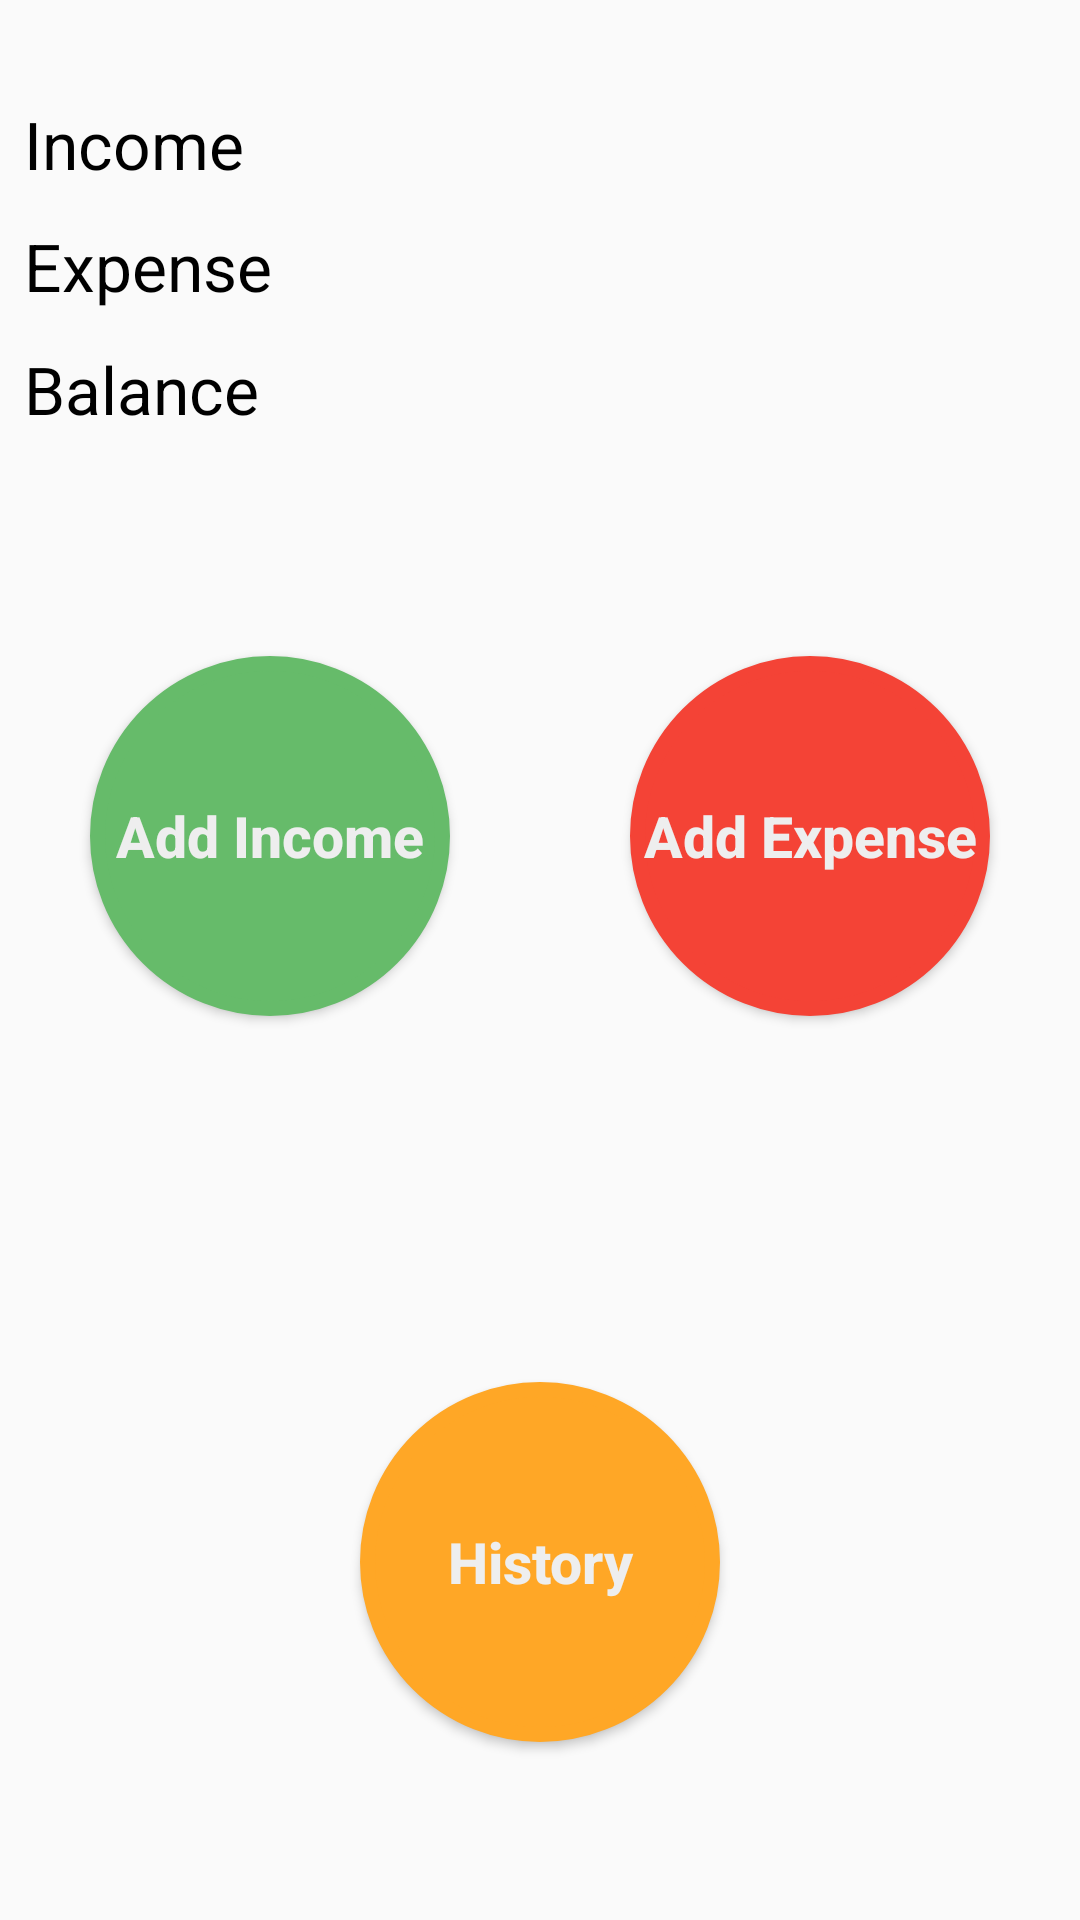

Android layout source for this screen:
<!-- AndroidManifest.xml: application theme AppTheme -->
<!-- res/layout/activity_home_screen.xml -->
<LinearLayout xmlns:android="http://schemas.android.com/apk/res/android"
    xmlns:tools="http://schemas.android.com/tools"
    android:layout_width="match_parent"
    android:layout_height="match_parent"

    android:background="@color/md_grey_50"
    tools:context=".HomeScreenActivity"
    android:orientation="vertical">

    <LinearLayout
        android:layout_width="match_parent"
        android:layout_height="wrap_content"
        android:orientation="vertical"
        android:layout_gravity="center"
        android:layout_marginTop="20dp"
        android:layout_marginBottom="10dp">

    </LinearLayout>
    <LinearLayout
        android:layout_width="match_parent"
        android:layout_height="wrap_content"
        android:orientation="horizontal"
        android:layout_margin="3dp">

        <TextView
            android:id="@+id/homescreen_tv_income"
            style="@style/hoem_textfield_style"
            android:layout_width="match_parent"
            android:layout_margin="0dp"
            android:gravity="center_vertical"
            android:paddingLeft="5dp"
            android:text="Income "/>



        <TextView
            android:id="@+id/homescreen_tv_income_amount"
            style="@style/hoem_textfield_style"
            android:layout_width="match_parent"
            android:layout_margin="0dp"
            android:gravity="center_vertical"
            android:textColor="#00ff00"
            android:text=""/>

    </LinearLayout>

    <LinearLayout
        android:layout_width="match_parent"
        android:layout_height="wrap_content"
        android:orientation="horizontal"
        android:layout_margin="3dp">

        <TextView
            android:id="@+id/homescreen_tv_expense"
            style="@style/hoem_textfield_style"
            android:paddingLeft="5dp"
            android:text="Expense " />

        

        <TextView
            android:id="@+id/homescreen_tv_expense_amount"
            style="@style/hoem_textfield_style"

            android:textColor="@color/md_red_A700"/>


    </LinearLayout>

    <LinearLayout
        android:layout_width="match_parent"
        android:layout_height="wrap_content"
        android:orientation="horizontal"
        android:layout_margin="3dp">
        <TextView
            android:id="@+id/homescreen_tv_saving"
            style="@style/hoem_textfield_style"
            android:paddingLeft="5dp"
            android:text="Balance "/>

        

        <TextView
            android:id="@+id/homescreen_tv_saving_amount"
            style="@style/hoem_textfield_style"
            android:text=""
            android:textColor="@color/accent_material_light"/>
    </LinearLayout>

    <LinearLayout
        android:layout_width="match_parent"
        android:layout_height="0dp"
        android:layout_weight="1"
        android:layout_marginTop="35px"
        android:orientation="horizontal">

        <LinearLayout
            style="@style/home_btn_inner_linear">

            <Button
                android:id="@+id/homescreen_btn_addincome"
                style="@style/home_button"
                android:text="Add Income"

                android:background="@drawable/home_screen_button"/>



        </LinearLayout>


        <LinearLayout
            style="@style/home_btn_inner_linear">

            <Button
                android:id="@+id/homescreen_btn_addexpense"
                style="@style/home_button"
                android:text="Add Expense"
                android:background="@drawable/home_screen_expense_button"/>

        </LinearLayout>

    </LinearLayout>

    <LinearLayout
        android:layout_width="match_parent"
        android:layout_height="0dp"
        android:layout_weight="1"
        android:layout_marginTop="10px"
        android:orientation="horizontal"
        android:layout_marginBottom="0dp"
        android:gravity="center">

        <Button
            android:id="@+id/homescreen_btn_history"
            style="@style/home_button"
            android:text="History"
            android:background="@drawable/home_screen_hisstory_button"/>


    </LinearLayout>


</LinearLayout>
<!-- resources referenced by this layout -->
<resources>
  <color name="md_grey_50">#FAFAFA</color>
  <color name="md_red_A700">#D50000</color>
  <!-- drawable home_screen_button (drawable) -->
  <?xml version="1.0" encoding="utf-8"?>
  <selector xmlns:android="http://schemas.android.com/apk/res/android">
      <item>
          <shape android:shape="oval">
              <stroke
                  android:color="@color/md_green_400"
                  android:width="5dp" />
              <solid
                  android:color="@color/md_green_400"/>
              <size
                  android:width="120dp"
                  android:height="120dp"/>
  
          </shape>
      </item>
      <item android:bottom="2dp" android:left="2dp">
      <shape>
      <gradient android:angle="360"
          android:endColor="#E2E2E2"
          android:startColor="#BABABA" />
      </shape>
      </item>
  </selector>
  <!-- drawable home_screen_expense_button (drawable) -->
  <?xml version="1.0" encoding="utf-8"?>
  <selector xmlns:android="http://schemas.android.com/apk/res/android">
      <item>
          <shape android:shape="oval">
              <stroke
                  android:color="@color/md_red_500"
                  android:width="5dp" />
              <solid
                  android:color="@color/md_red_500"/>
              <size
                  android:width="120dp"
                  android:height="120dp"/>
  
          </shape>
      </item>
      <item android:bottom="2dp" android:left="2dp">
      <shape>
      <gradient android:angle="360"
          android:endColor="#E2E2E2"
          android:startColor="#BABABA" />
      </shape>
      </item>
  </selector>
  <style name="hoem_textfield_style">
          <item name="android:layout_width">0dp</item>
          <item name="android:layout_height">30dp</item>
          <item name="android:layout_weight">1</item>
          <item name="android:layout_marginTop">5dp</item>
          <item name="android:textSize">22dp</item>
          <item name="android:textColor">@color/md_black_1000</item>
  
      </style>
  <style name="home_btn_inner_linear">
          <item name="android:layout_width">0dp</item>
          <item name="android:layout_height">match_parent</item>
          <item name="android:layout_weight">1</item>
          <item name="android:gravity">center</item>
      </style>
  <style name="home_button">
          <item name="android:layout_width">120dp</item>
          <item name="android:layout_height">120dp</item>
          <item name="android:textSize">19sp</item>
          <item name="android:textAllCaps">false</item>
          <item name="android:textColor">@color/md_grey_200</item>
          <item name="android:shadowColor">@color/md_grey_500</item>
          <item name="android:textStyle">bold</item>
      </style>
  <style name="AppTheme" parent="Theme.AppCompat.Light.DarkActionBar">
          
          <item name="colorPrimary">@color/colorPrimary</item>
          <item name="colorPrimaryDark">@color/colorPrimaryDark</item>
          <item name="colorAccent">@color/colorAccent</item>
      </style>
  <color name="md_green_400">#66BB6A</color>
  <color name="md_red_500">#F44336</color>
  <color name="md_orange_400">#FFA726</color>
  <color name="md_black_1000">#000000</color>
  <color name="md_grey_200">#EEEEEE</color>
  <color name="md_grey_500">#9E9E9E</color>
  <color name="colorPrimary">#FFA726</color>
  <color name="colorPrimaryDark">#FF9800</color>
  <color name="colorAccent">#EF6C00</color>
</resources>
